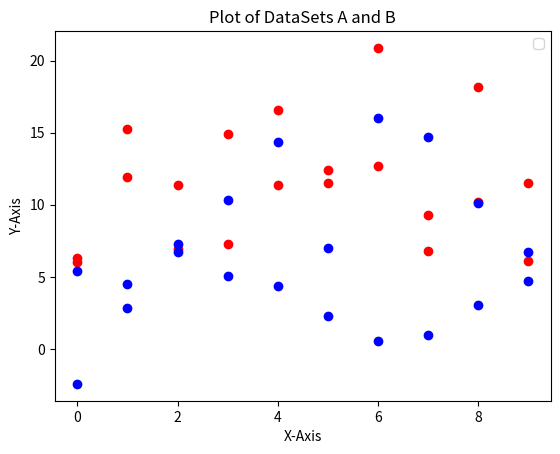

Python code for this plot: (Note: this script raises an exception after producing the figure.)
'''
[redacted]
Generating a random dataset using python, modeling the dataset using Gaussian distributions, 
and plotting the data and Gaussian models in 3d using Python and library numpy.

'''
import math
import numpy as np
import matplotlib.pyplot as plt
from mpl_toolkits.mplot3d import Axes3D
from pylab import title, legend


print("Hello Numpy.")

def find_mu(dataset):
	size = float(len(dataset))
	total = 0.0
	for x in dataset:
		total = total + x

	return total / size


# Generate a random dataset
dataset_size = 10
dimension = 2

dataset_A = 10*np.random.rand(dataset_size, dimension)*(2,1) + (1,3)
dataset_B = 10*np.random.rand(dataset_size, dimension)*(1,2) + (-0.5, -3)


# Plot the datasets
plt.title('Plot of DataSets A and B')
plt.xlabel('X-Axis')
plt.ylabel('Y-Axis')
legend(['Set A', 'Set B'])

plt.plot(dataset_A, 'ro')
plt.plot(dataset_B, 'bo')
plt.show()

# print("Covariance:")
# print(np.cov(dataset_A))
# print("Determinant:")
# print(np.linalg.det(np.cov(dataset_A))*math.pow(10, 135))


def gaussian(xy, mu, sigma):
	pi = 3.14159265359
	size = len(xy)
	det = np.linalg.det(sigma)*math.pow(10, 135)
	if det == 0:
		raise NameError("The determinant is 0.")

	fraction = 1.0 / (math.pow(2 * pi, float(size) / 2.0) * math.pow(det, 0.5))
	exp = -0.5 * (x_mu * matrix(xy - mu).T * sigma.I * matrix(xy - mu))
	return fraction * math.pow(math.e, exp)


print(gaussian(dataset_A[0], find_mu(dataset_A), np.cov(dataset_A)))








